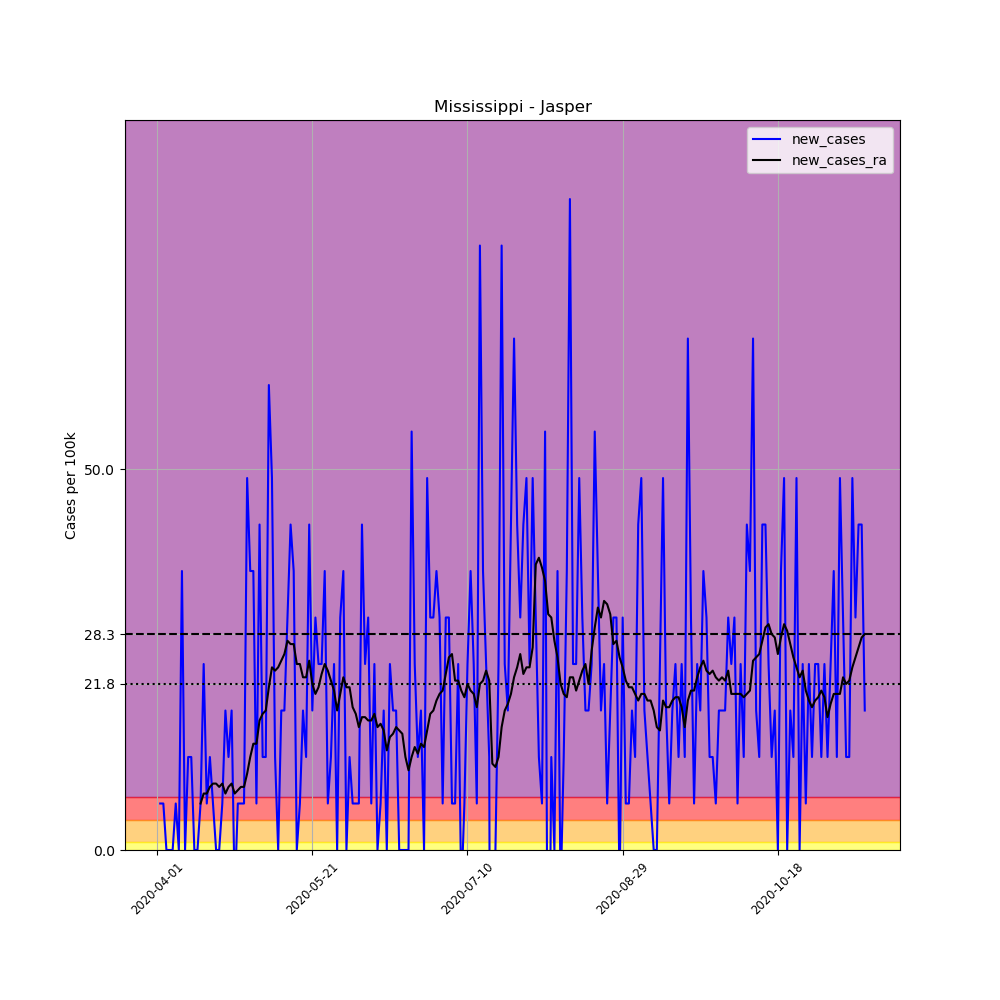

Data behind this chart, as committed beside it:
, date, county, state, fips, cases, deaths, COUNTY, STNAME, CTYNAME, POPESTIMATE2019, per_100k, new_cases, new_cases_ra
515618, 2020-04-01, Jasper, Mississippi, 28061, 1, 0, 61, Mississippi, Jasper, 16383, 6.104, , 
515619, 2020-04-02, Jasper, Mississippi, 28061, 2, 0, 61, Mississippi, Jasper, 16383, 12.21, 6.104, 
515620, 2020-04-03, Jasper, Mississippi, 28061, 3, 0, 61, Mississippi, Jasper, 16383, 18.31, 6.104, 
515621, 2020-04-04, Jasper, Mississippi, 28061, 3, 0, 61, Mississippi, Jasper, 16383, 18.31, 0.0, 
515622, 2020-04-05, Jasper, Mississippi, 28061, 3, 0, 61, Mississippi, Jasper, 16383, 18.31, 0.0, 
515623, 2020-04-06, Jasper, Mississippi, 28061, 3, 0, 61, Mississippi, Jasper, 16383, 18.31, 0.0, 
515624, 2020-04-07, Jasper, Mississippi, 28061, 4, 0, 61, Mississippi, Jasper, 16383, 24.42, 6.104, 
515625, 2020-04-08, Jasper, Mississippi, 28061, 4, 0, 61, Mississippi, Jasper, 16383, 24.42, 0.0, 
515626, 2020-04-09, Jasper, Mississippi, 28061, 10, 0, 61, Mississippi, Jasper, 16383, 61.04, 36.62, 
515627, 2020-04-10, Jasper, Mississippi, 28061, 10, 0, 61, Mississippi, Jasper, 16383, 61.04, 0.0, 
515628, 2020-04-11, Jasper, Mississippi, 28061, 12, 0, 61, Mississippi, Jasper, 16383, 73.25, 12.21, 
515629, 2020-04-12, Jasper, Mississippi, 28061, 14, 0, 61, Mississippi, Jasper, 16383, 85.45, 12.21, 
515630, 2020-04-13, Jasper, Mississippi, 28061, 14, 0, 61, Mississippi, Jasper, 16383, 85.45, 0.0, 
515631, 2020-04-14, Jasper, Mississippi, 28061, 14, 0, 61, Mississippi, Jasper, 16383, 85.45, 0.0, 
515632, 2020-04-15, Jasper, Mississippi, 28061, 15, 0, 61, Mississippi, Jasper, 16383, 91.56, 6.104, 6.104
515633, 2020-04-16, Jasper, Mississippi, 28061, 19, 0, 61, Mississippi, Jasper, 16383, 116, 24.42, 7.412
515634, 2020-04-17, Jasper, Mississippi, 28061, 20, 1, 61, Mississippi, Jasper, 16383, 122.1, 6.104, 7.412
515635, 2020-04-18, Jasper, Mississippi, 28061, 22, 1, 61, Mississippi, Jasper, 16383, 134.3, 12.21, 8.284
515636, 2020-04-19, Jasper, Mississippi, 28061, 23, 1, 61, Mississippi, Jasper, 16383, 140.4, 6.104, 8.72
515637, 2020-04-20, Jasper, Mississippi, 28061, 23, 1, 61, Mississippi, Jasper, 16383, 140.4, 0.0, 8.72
515638, 2020-04-21, Jasper, Mississippi, 28061, 23, 1, 61, Mississippi, Jasper, 16383, 140.4, 0.0, 8.284
515639, 2020-04-22, Jasper, Mississippi, 28061, 24, 1, 61, Mississippi, Jasper, 16383, 146.5, 6.104, 8.72
515640, 2020-04-23, Jasper, Mississippi, 28061, 27, 1, 61, Mississippi, Jasper, 16383, 164.8, 18.31, 7.412
515641, 2020-04-24, Jasper, Mississippi, 28061, 29, 1, 61, Mississippi, Jasper, 16383, 177, 12.21, 8.284
515642, 2020-04-25, Jasper, Mississippi, 28061, 32, 1, 61, Mississippi, Jasper, 16383, 195.3, 18.31, 8.72
515643, 2020-04-26, Jasper, Mississippi, 28061, 31, 1, 61, Mississippi, Jasper, 16383, 189.2, -6.104, 7.412
515644, 2020-04-27, Jasper, Mississippi, 28061, 32, 1, 61, Mississippi, Jasper, 16383, 195.3, 6.104, 7.848
515645, 2020-04-28, Jasper, Mississippi, 28061, 33, 1, 61, Mississippi, Jasper, 16383, 201.4, 6.104, 8.284
515646, 2020-04-29, Jasper, Mississippi, 28061, 34, 1, 61, Mississippi, Jasper, 16383, 207.5, 6.104, 8.284
515647, 2020-04-30, Jasper, Mississippi, 28061, 42, 1, 61, Mississippi, Jasper, 16383, 256.4, 48.83, 10.03
515648, 2020-05-01, Jasper, Mississippi, 28061, 48, 1, 61, Mississippi, Jasper, 16383, 293, 36.62, 12.21
515649, 2020-05-02, Jasper, Mississippi, 28061, 54, 1, 61, Mississippi, Jasper, 16383, 329.6, 36.62, 13.95
515650, 2020-05-03, Jasper, Mississippi, 28061, 55, 1, 61, Mississippi, Jasper, 16383, 335.7, 6.104, 13.95
515651, 2020-05-04, Jasper, Mississippi, 28061, 62, 1, 61, Mississippi, Jasper, 16383, 378.4, 42.73, 17
515652, 2020-05-05, Jasper, Mississippi, 28061, 64, 2, 61, Mississippi, Jasper, 16383, 390.6, 12.21, 17.88
515653, 2020-05-06, Jasper, Mississippi, 28061, 66, 2, 61, Mississippi, Jasper, 16383, 402.9, 12.21, 18.31
515654, 2020-05-07, Jasper, Mississippi, 28061, 76, 2, 61, Mississippi, Jasper, 16383, 463.9, 61.04, 21.36
515655, 2020-05-08, Jasper, Mississippi, 28061, 84, 2, 61, Mississippi, Jasper, 16383, 512.7, 48.83, 23.98
515656, 2020-05-09, Jasper, Mississippi, 28061, 86, 2, 61, Mississippi, Jasper, 16383, 524.9, 12.21, 23.54
515657, 2020-05-10, Jasper, Mississippi, 28061, 86, 2, 61, Mississippi, Jasper, 16383, 524.9, 0.0, 23.98
515658, 2020-05-11, Jasper, Mississippi, 28061, 89, 2, 61, Mississippi, Jasper, 16383, 543.2, 18.31, 24.85
515659, 2020-05-12, Jasper, Mississippi, 28061, 92, 2, 61, Mississippi, Jasper, 16383, 561.6, 18.31, 25.72
515660, 2020-05-13, Jasper, Mississippi, 28061, 97, 3, 61, Mississippi, Jasper, 16383, 592.1, 30.52, 27.47
515661, 2020-05-14, Jasper, Mississippi, 28061, 104, 3, 61, Mississippi, Jasper, 16383, 634.8, 42.73, 27.03
515662, 2020-05-15, Jasper, Mississippi, 28061, 110, 3, 61, Mississippi, Jasper, 16383, 671.4, 36.62, 27.03
515663, 2020-05-16, Jasper, Mississippi, 28061, 110, 3, 61, Mississippi, Jasper, 16383, 671.4, 0.0, 24.42
515664, 2020-05-17, Jasper, Mississippi, 28061, 111, 3, 61, Mississippi, Jasper, 16383, 677.5, 6.104, 24.42
515665, 2020-05-18, Jasper, Mississippi, 28061, 114, 3, 61, Mississippi, Jasper, 16383, 695.8, 18.31, 22.67
515666, 2020-05-19, Jasper, Mississippi, 28061, 116, 3, 61, Mississippi, Jasper, 16383, 708.1, 12.21, 22.67
515667, 2020-05-20, Jasper, Mississippi, 28061, 123, 3, 61, Mississippi, Jasper, 16383, 750.8, 42.73, 24.85
515668, 2020-05-21, Jasper, Mississippi, 28061, 126, 3, 61, Mississippi, Jasper, 16383, 769.1, 18.31, 21.8
515669, 2020-05-22, Jasper, Mississippi, 28061, 131, 3, 61, Mississippi, Jasper, 16383, 799.6, 30.52, 20.49
515670, 2020-05-23, Jasper, Mississippi, 28061, 135, 3, 61, Mississippi, Jasper, 16383, 824, 24.42, 21.36
515671, 2020-05-24, Jasper, Mississippi, 28061, 139, 3, 61, Mississippi, Jasper, 16383, 848.4, 24.42, 23.11
515672, 2020-05-25, Jasper, Mississippi, 28061, 145, 3, 61, Mississippi, Jasper, 16383, 885.1, 36.62, 24.42
515673, 2020-05-26, Jasper, Mississippi, 28061, 146, 3, 61, Mississippi, Jasper, 16383, 891.2, 6.104, 23.54
515674, 2020-05-27, Jasper, Mississippi, 28061, 148, 3, 61, Mississippi, Jasper, 16383, 903.4, 12.21, 22.24
515675, 2020-05-28, Jasper, Mississippi, 28061, 152, 4, 61, Mississippi, Jasper, 16383, 927.8, 24.42, 20.93
515676, 2020-05-29, Jasper, Mississippi, 28061, 152, 4, 61, Mississippi, Jasper, 16383, 927.8, 0.0, 18.31
515677, 2020-05-30, Jasper, Mississippi, 28061, 157, 4, 61, Mississippi, Jasper, 16383, 958.3, 30.52, 20.49
... 169 more rows
